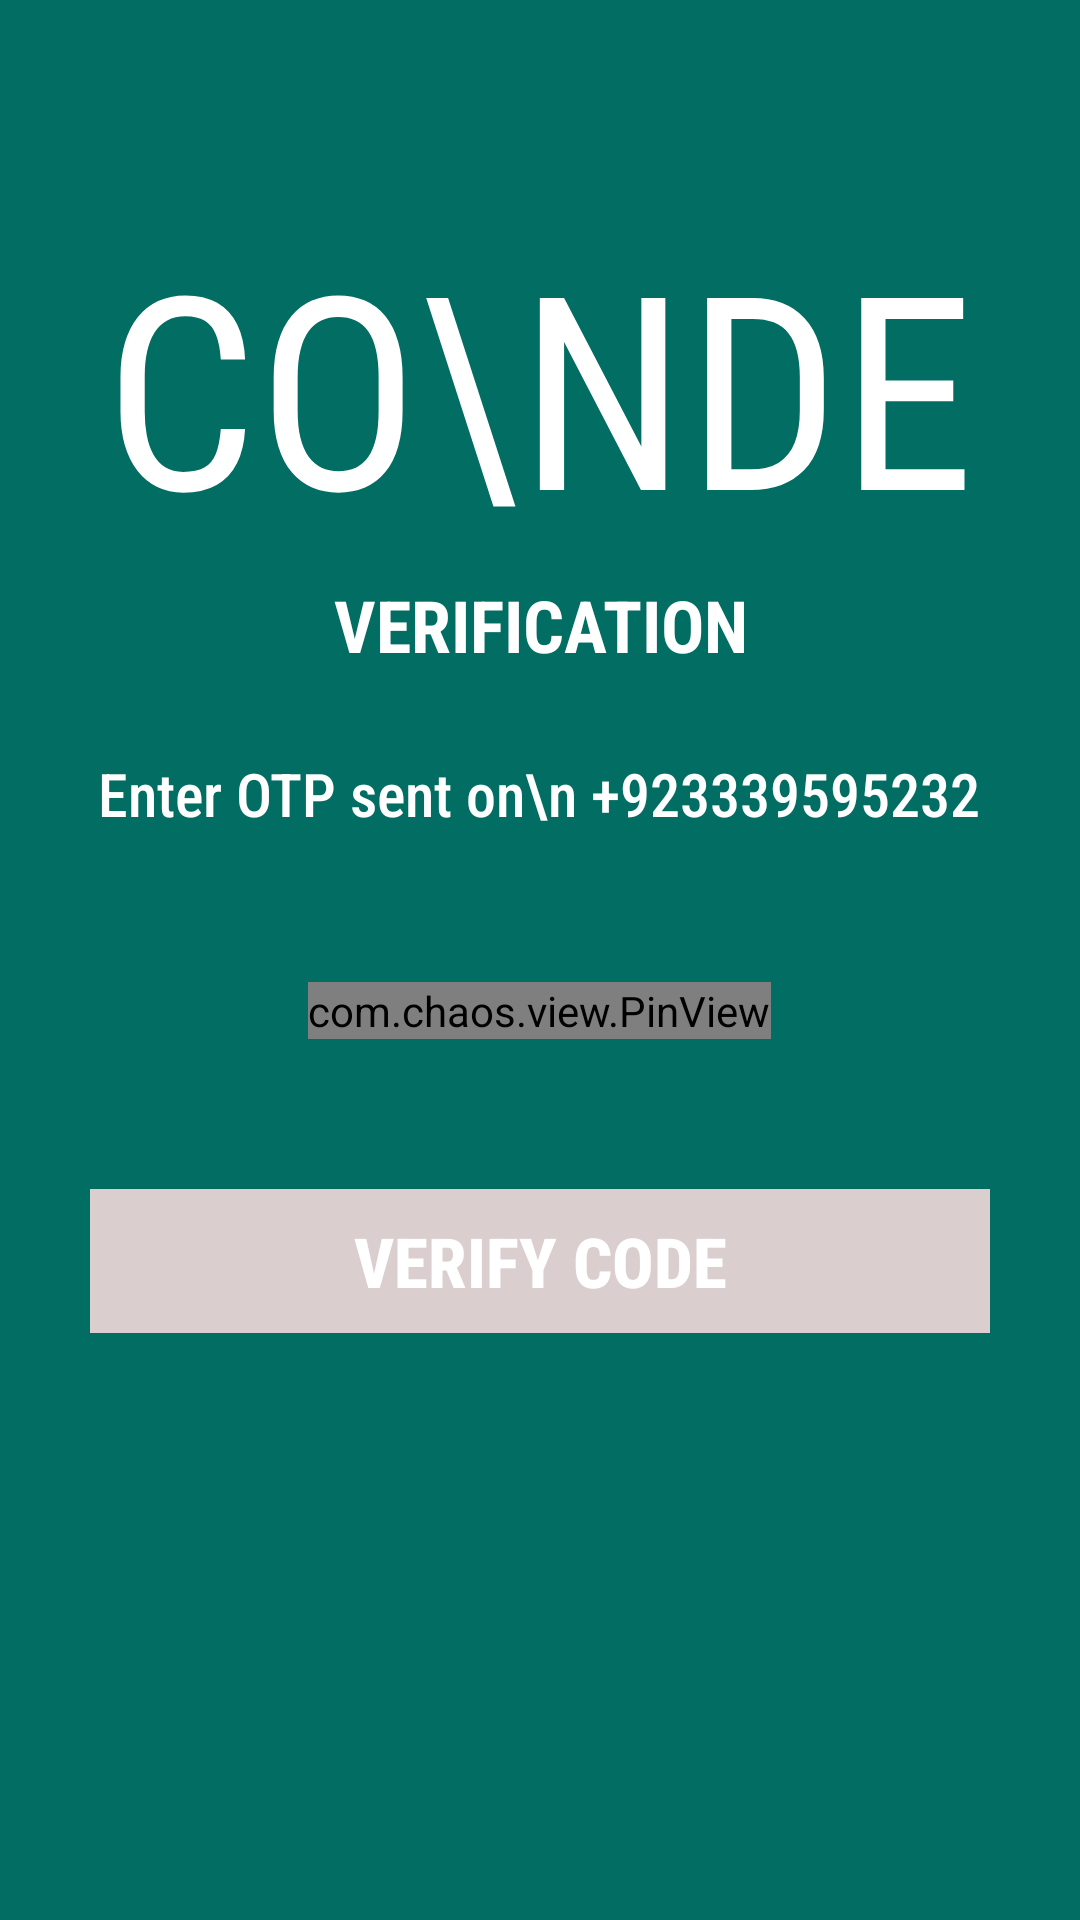

Write the Android layout XML for this screen, with the resource values it uses.
<!-- AndroidManifest.xml: application theme Theme.City_alerts -->
<!-- res/layout/activity_otp.xml -->
<?xml version="1.0" encoding="utf-8"?>
<ScrollView xmlns:android="http://schemas.android.com/apk/res/android"
    xmlns:app="http://schemas.android.com/apk/res-auto"
    xmlns:tools="http://schemas.android.com/tools"
    android:layout_width="match_parent"
    android:layout_height="match_parent"
    android:background="@color/teal700"
    tools:context=".Activity_otp">

    <LinearLayout
        android:layout_width="match_parent"
        android:layout_height="wrap_content"
        android:orientation="vertical"
        android:padding="30dp">

        <TextView
            android:layout_width="wrap_content"
            android:layout_height="wrap_content"
            android:layout_gravity="center"
            android:fontFamily="sans-serif-condensed"
            android:includeFontPadding="false"
            android:lineSpacingExtra="-15dp"
            android:text="CO\nDE"
            android:layout_marginTop="50dp"
            android:textAlignment="center"
            android:textAllCaps="true"
            android:textColor="@color/white"
            android:textSize="90sp" />

        <TextView
            android:layout_width="wrap_content"
            android:layout_height="wrap_content"
            android:layout_gravity="center"
            android:fontFamily="sans-serif-condensed"
            android:includeFontPadding="false"
            android:layout_marginTop="10dp"
            android:text="Verification"
            android:textAlignment="center"
            android:textAllCaps="true"
            android:textStyle="bold"
            android:textColor="@color/white"
            android:textSize="24sp" />

        <TextView
            android:id="@+id/otp_description_text"
            android:layout_width="wrap_content"
            android:layout_height="wrap_content"
            android:layout_gravity="center"
            android:layout_marginTop="30dp"
            android:fontFamily="sans-serif-condensed-medium"
            android:includeFontPadding="false"
            android:lineSpacingExtra="10dp"
            android:text="Enter OTP sent on\n +923339595232"
            android:textAlignment="center"
            android:textColor="@color/white"
            android:textSize="20sp" />

        <com.chaos.view.PinView
            android:id="@+id/pin_view"
            style="@style/PinWidget.PinView"
            android:layout_width="wrap_content"
            android:layout_height="wrap_content"
            android:layout_gravity="center"
            android:layout_marginTop="50dp"
            android:cursorVisible="true"
            android:inputType="number"
            android:itemBackground="#ffff"
            app:cursorColor="@color/black"
            app:hideLineWhenFilled="true"
            app:itemCount="6"
            app:itemHeight="45dp"
            app:itemRadius="3dp"
            app:itemSpacing="5dp"
            app:itemWidth="45dp"
            app:lineWidth="1dp">

        </com.chaos.view.PinView>

        <Button
            android:id="@+id/verifycode"
            android:layout_width="match_parent"
            android:layout_height="wrap_content"
            android:layout_marginTop="50dp"
            android:background="@color/white"
            android:backgroundTint="#DBCECE"
            android:fontFamily="sans-serif-condensed-medium"
            android:text="Verify Code"
            android:textColor="@color/white"
            android:textSize="23dp"
            android:textStyle="bold" />


    </LinearLayout>



</ScrollView>
<!-- resources referenced by this layout -->
<resources>
  <color name="black">#000000</color>
  <color name="teal700">#016D63</color>
  <color name="white">#FFFFFF</color>
  <style name="Theme.City_alerts" parent="Theme.Material3.DayNight.NoActionBar">
  
          <item name="colorPrimary">@color/teal700</item>
          <item name="colorPrimaryVariant">@color/purple700</item>
          <item name="colorOnPrimary">@color/white</item>
          <item name="colorSecondary">@color/teal200</item>
          <item name="colorSecondaryVariant">@color/teal700</item>
          <item name="colorOnSecondary">@color/black</item>
  
          <item name="android:statusBarColor" tools:targetApi="1">?attr/colorPrimary</item>
  
      </style>
  <color name="purple700">#8C17A0</color>
  <color name="teal200">#009688</color>
</resources>
